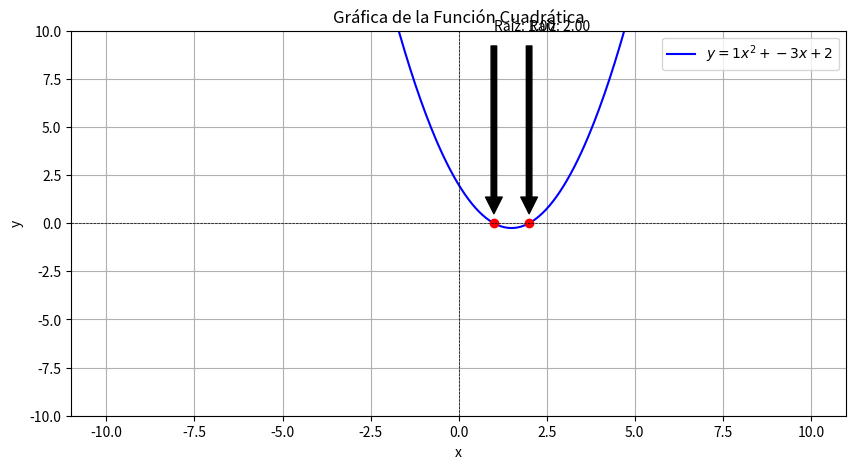

This chart was generated by the following Python code:
import numpy as np
import matplotlib.pyplot as plt

def resolver_ecuacion_cuadratica(a, b, c):
    discriminante = b**2 - 4*a*c
    if discriminante < 0:
        return None
    raiz1 = (-b + np.sqrt(discriminante)) / (2*a)
    raiz2 = (-b - np.sqrt(discriminante)) / (2*a)
    return raiz1, raiz2

def graficar_funcion_cuadratica(a, b, c):
    x = np.linspace(-10, 10, 400)
    y = a * x**2 + b * x + c
    raices = resolver_ecuacion_cuadratica(a, b, c)
    
    plt.figure(figsize=(10, 5))
    plt.plot(x, y, label=f'$y = {a}x^2 + {b}x + {c}$', color='blue')
    
    if raices:
        for raiz in raices:
            plt.plot(raiz, 0, 'ro')
            plt.annotate(f'Raíz: {raiz:.2f}', xy=(raiz, 0), xytext=(raiz, 10), 
                         arrowprops=dict(facecolor='black', shrink=0.05))

    plt.axhline(0, color='black',linewidth=0.5, ls='--')
    plt.axvline(0, color='black',linewidth=0.5, ls='--')
    plt.title('Gráfica de la Función Cuadrática')
    plt.xlabel('x')
    plt.ylabel('y')
    plt.grid()
    plt.legend()
    plt.ylim(-10, 10)
    plt.show()

a = 1
b = -3
c = 2

graficar_funcion_cuadratica(a, b, c)
